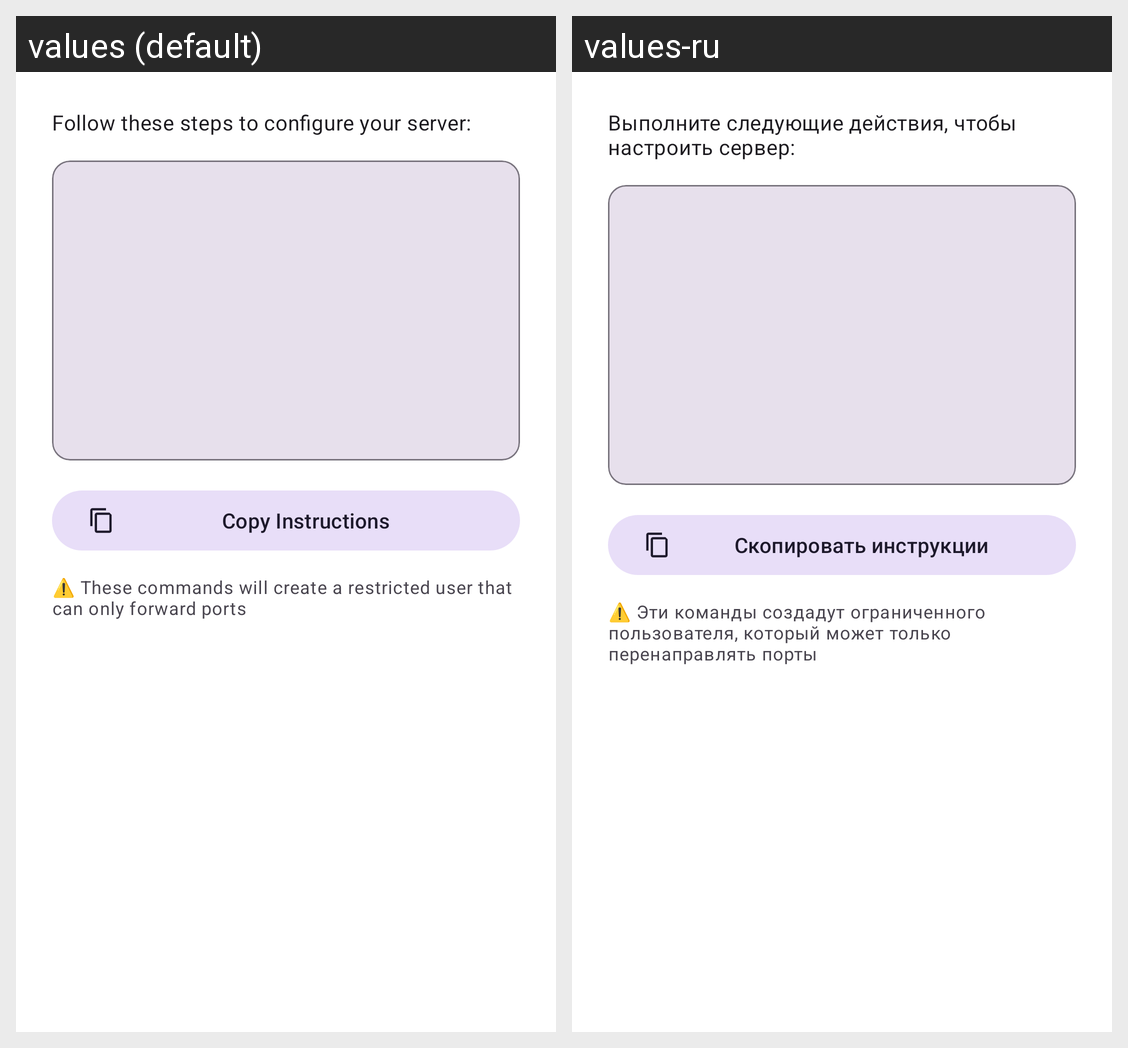

The same Android screen rendered under two of its app's locales, left to right. List the strings drawn on it with the default value and each locale's translation.
Android screen res/layout/dialog_server_instructions.xml rendered under 2 locales, left to right: values (default), values-ru. Device: Nexus 5 (rendered at 1080×1920; each locale shown at half size, 540×960, under a caption strip naming it); theme Theme.SshProxy.
Strings drawn on this screen, with the default value and each locale's value (text and hints the layout hard-codes, and strings that could not be matched under every locale, appear in the picture but are not listed):

follow_steps_to_configure_server
  values: Follow these steps to configure your server:
  values-ru: Выполните следующие действия, чтобы настроить сервер:

copy_instructions
  values: Copy Instructions
  values-ru: Скопировать инструкции

restricted_user_warning
  values: ⚠️ These commands will create a restricted user that can only forward ports
  values-ru: ⚠️ Эти команды создадут ограниченного пользователя, который может только перенаправлять порты
